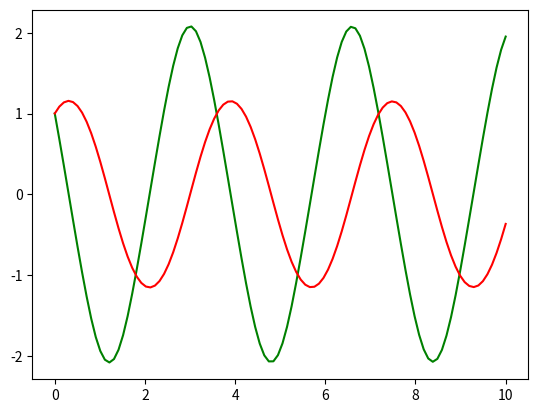

Recreate this plot in Python.
import numpy as np
from numpy import sin, pi
from scipy.integrate import solve_ivp


g = 9.81

class Pendulum():
    def __init__(self, L = 1, M = 1):
        self.L = L
        self.M = M
        

    def __call__(self, t, y):
        #return derivative of y
        omega, theta = y
        f = [-(g/self.L)*sin(theta), omega]
        return f

    
    def solve(self, y0, T, dt, angles = "rad"):
        self.angles = angles
        if angles == 'deg':
            y0 = y0*(pi/180)

        t = (0, T)
        time = T/dt
        time = np.linspace(0, T, int(time))
        sol = solve_ivp(self.__call__, t, y0, t_eval=time)
        self.solution_t = np.array(sol.t)
        self.solution_theta = np.array(sol.y[0])
        self.solution_omega = np.array(sol.y[1])

    @property
    def t(self):
        return self.solution_t
    
    @property
    def theta(self):
        return self.solution_theta
    
    @property
    def omega(self):
        return self.solution_omega

if __name__ == "__main__":
    import matplotlib.pyplot as plt

    ODE = Pendulum(2.7, 1)
    ODE.solve([1, 1], 10, 0.1)
    print(ODE.t)
    print(ODE.theta)
    print(ODE.omega)
    plt.plot(ODE.t, ODE.theta, color = "Green")
    plt.plot(ODE.t, ODE.omega, color = "Red")
    plt.show()